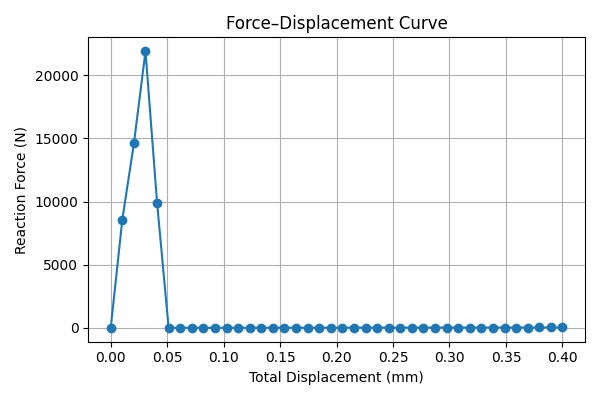

The table this chart was drawn from, first rows:
total_displacement, total_force
0.0, 0.0
0.01026, 8578
0.02051, 14610
0.03077, 21915
0.04103, 9905
0.05128, 4.144
0.06154, 4.973
0.07179, 5.801
0.08205, 6.63
0.09231, 7.459
0.1026, 8.288
0.1128, 9.117
0.1231, 9.945
0.1333, 10.77
0.1436, 11.6
0.1538, 12.43
0.1641, 13.26
0.1744, 14.09
0.1846, 14.92
0.1949, 15.75
0.2051, 16.58
0.2154, 17.4
0.2256, 18.23
0.2359, 19.06
0.2462, 19.89
0.2564, 20.72
0.2667, 21.55
0.2769, 22.38
0.2872, 23.21
0.2974, 24.03
0.3077, 24.86
0.3179, 25.69
0.3282, 26.52
0.3385, 27.35
0.3487, 28.18
0.359, 29.01
0.3692, 29.84
0.3795, 30.66
0.3897, 31.49
0.4, 32.32
